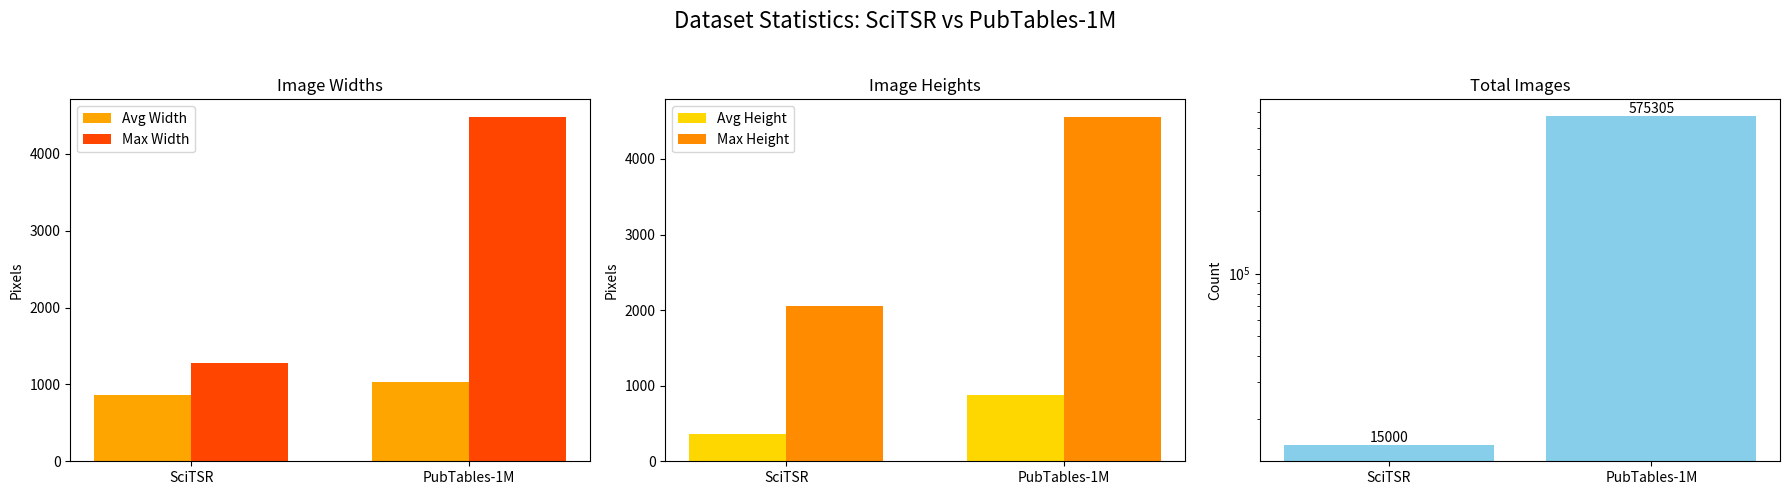

Reproduce this figure in Python.
import matplotlib.pyplot as plt
import numpy as np

# Dataset info
datasets = ['SciTSR', 'PubTables-1M']
width_avg = [859, 1032]
width_max = [1283, 4485]
height_avg = [363, 875]
height_max = [2052, 4561]
total_images = [15000, 575305]  # Updated for PubTables-1M

x = np.arange(len(datasets))
bar_width = 0.35

# Create subplots
fig, axs = plt.subplots(1, 3, figsize=(18, 5))

# 1. Image Widths
axs[0].bar(x - bar_width/2, width_avg, bar_width, label='Avg Width', color='orange')
axs[0].bar(x + bar_width/2, width_max, bar_width, label='Max Width', color='orangered')
axs[0].set_title('Image Widths')
axs[0].set_xticks(x)
axs[0].set_xticklabels(datasets)
axs[0].set_ylabel('Pixels')
axs[0].legend()

# 2. Image Heights
axs[1].bar(x - bar_width/2, height_avg, bar_width, label='Avg Height', color='gold')
axs[1].bar(x + bar_width/2, height_max, bar_width, label='Max Height', color='darkorange')
axs[1].set_title('Image Heights')
axs[1].set_xticks(x)
axs[1].set_xticklabels(datasets)
axs[1].set_ylabel('Pixels')
axs[1].legend()

# 3. Total Images (log scale)
axs[2].bar(x, total_images, color='skyblue')
axs[2].set_title('Total Images')
axs[2].set_xticks(x)
axs[2].set_xticklabels(datasets)
axs[2].set_ylabel('Count')
axs[2].set_yscale('log')  # log scale for better visualization
axs[2].bar_label(axs[2].containers[0], fmt='%d')

# Super title and layout
plt.suptitle('Dataset Statistics: SciTSR vs PubTables-1M', fontsize=16)
plt.tight_layout(rect=[0, 0, 1, 0.95])

# Show plot
plt.show()
